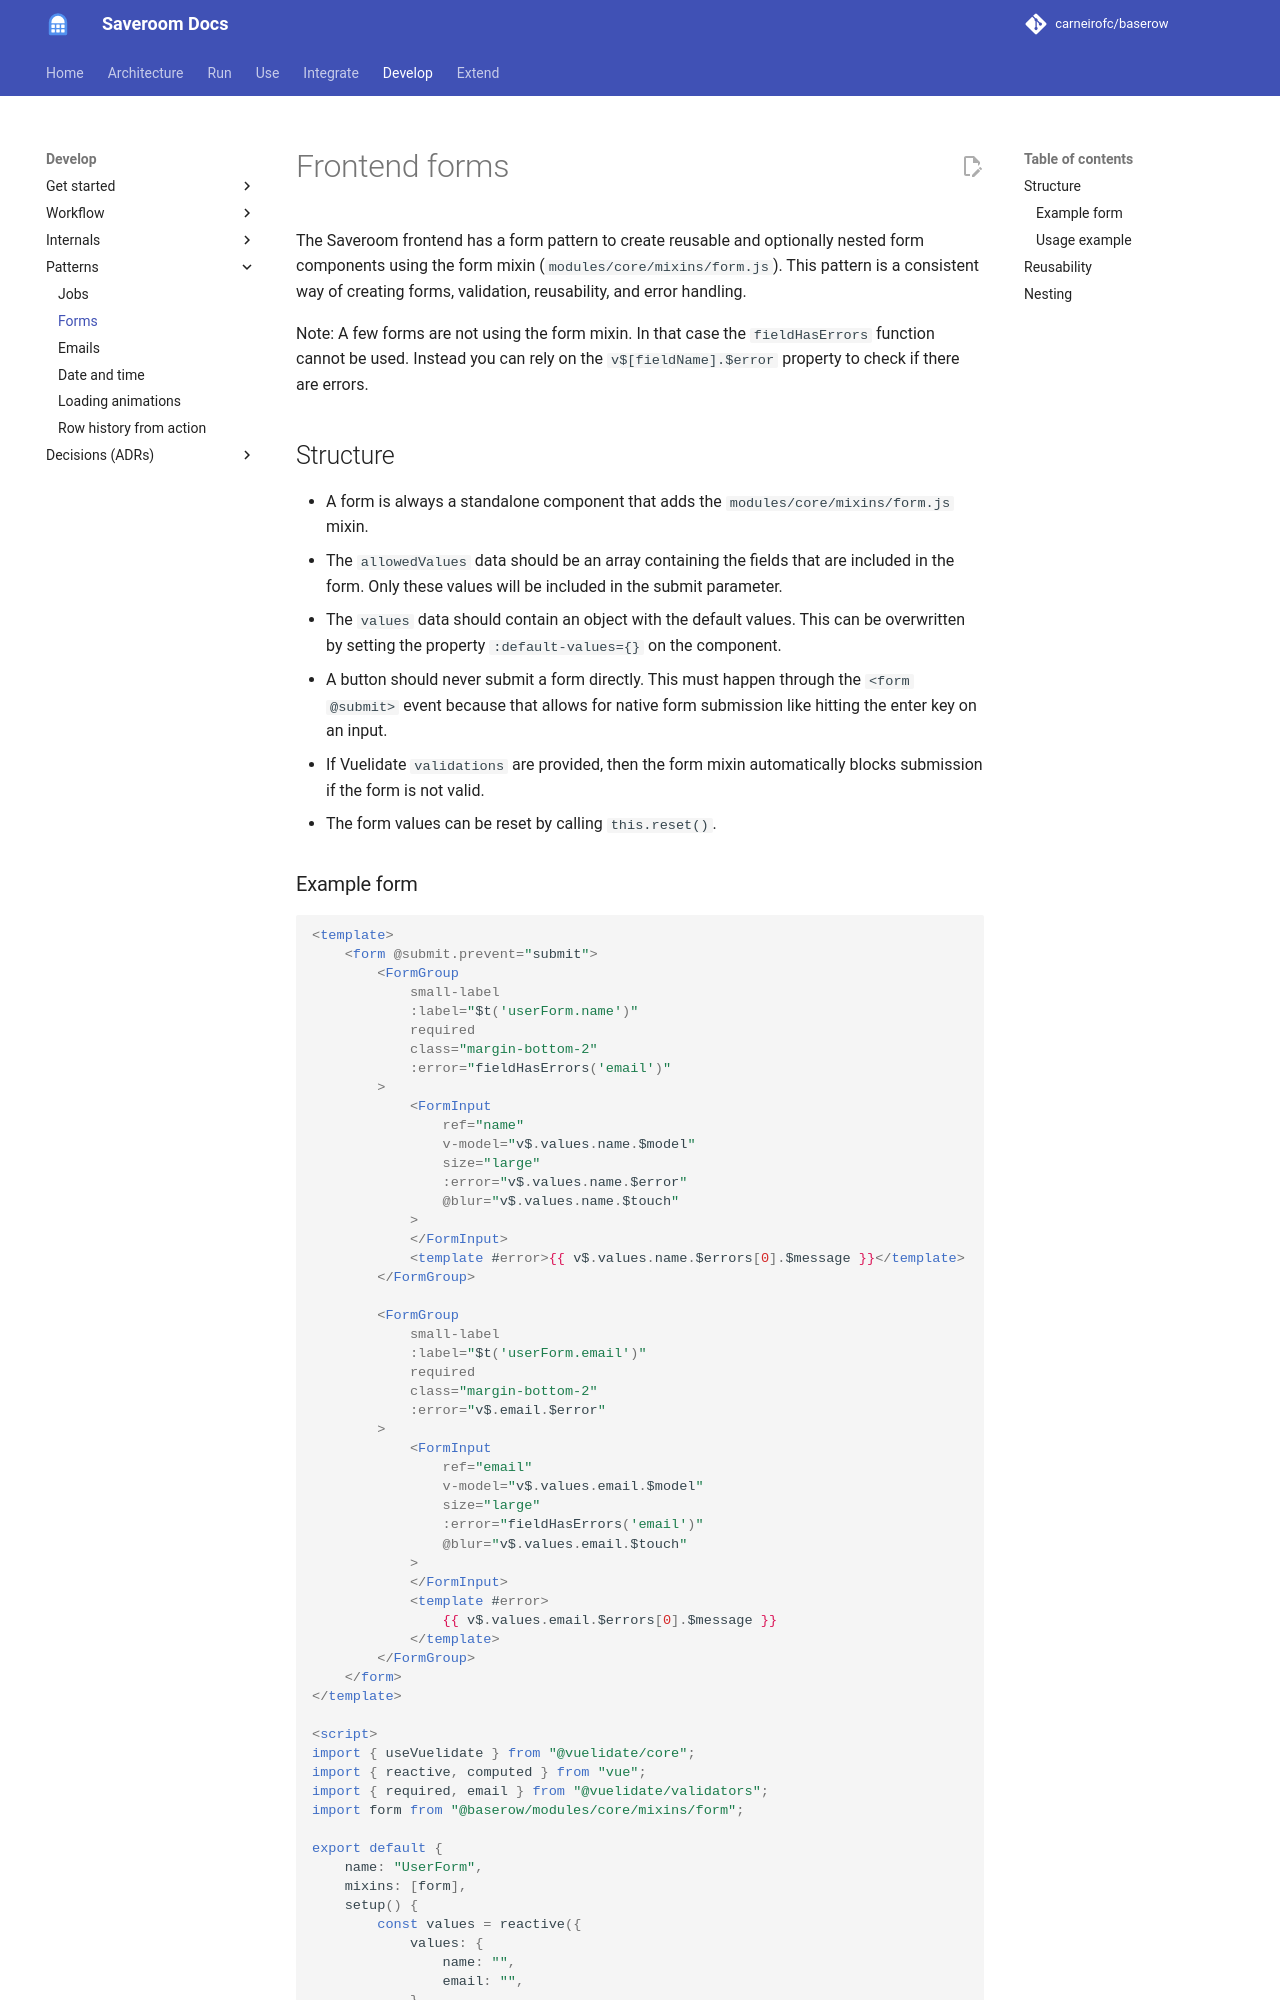

repository: carneirofc/baserow · page: patterns/forms/index.html · generator: mkdocs

# Frontend forms

The Saveroom frontend has a form pattern to create reusable and optionally nested form
components using the form mixin (`modules/core/mixins/form.js`). This pattern is a
consistent way of creating forms, validation, reusability, and error handling.

Note: A few forms are not using the form mixin. In that case the `fieldHasErrors` function cannot be used.
Instead you can rely on the `v$[fieldName].$error` property to check if there are errors.

## Structure

-   A form is always a standalone component that adds the `modules/core/mixins/form.js`
    mixin.
-   The `allowedValues` data should be an array containing the fields that are included
    in the form. Only these values will be included in the submit parameter.
-   The `values` data should contain an object with the default values. This can be
    overwritten by setting the property `:default-values={}` on the component.
-   A button should never submit a form directly. This must happen through the
    `<form @submit>` event because that allows for native form submission like hitting the
    enter key on an input.
-   If Vuelidate `validations` are provided, then the form mixin automatically blocks
    submission if the form is not valid.
-   The form values can be reset by calling `this.reset()`.
